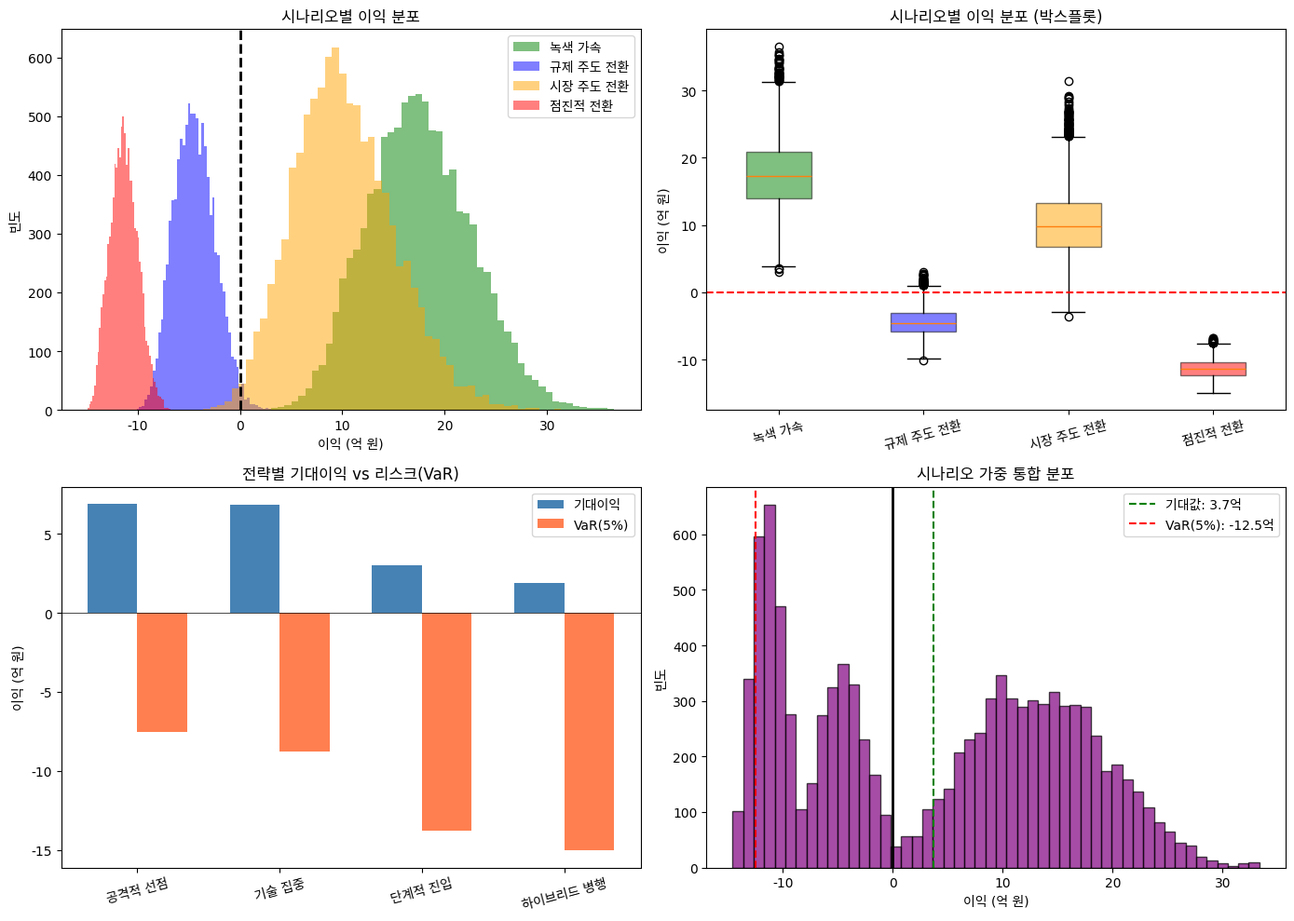

The script that saved this image: (Note: this script raises an exception after producing the figure.)
"""
11-3-scenario-integration.py
시나리오와 시뮬레이션의 통합

이 코드는 10장의 시나리오 플래닝과 11장의 몬테카를로
시뮬레이션을 통합하여 강건한 전략을 도출한다.
"""

import numpy as np
import matplotlib.pyplot as plt
from scipy import stats
import warnings
warnings.filterwarnings('ignore')

# 한글 폰트 설정 (크로스플랫폼)
plt.rcParams['font.family'] = ['AppleGothic', 'Malgun Gothic', 'NanumGothic', 'DejaVu Sans', 'sans-serif']
plt.rcParams['axes.unicode_minus'] = False

# 재현성을 위한 시드 설정
np.random.seed(42)


def define_scenarios():
    """
    시나리오 정의 (10장에서 개발한 시나리오 활용)
    """
    print("=" * 60)
    print("시나리오 정의")
    print("=" * 60)

    scenarios = {
        "녹색 가속": {
            "probability": 0.25,
            "description": "강한 규제 + 빠른 기술 발전",
            "market_growth": (1.5, 2.0, 2.5),  # 시장 성장률 (삼각분포)
            "margin": (0.25, 0.30, 0.35),      # 마진율
            "competition": (0.7, 0.8, 0.9),    # 경쟁 강도 (낮을수록 좋음)
        },
        "규제 주도 전환": {
            "probability": 0.20,
            "description": "강한 규제 + 느린 기술 발전",
            "market_growth": (1.2, 1.4, 1.6),
            "margin": (0.15, 0.20, 0.25),
            "competition": (0.8, 0.9, 1.0),
        },
        "시장 주도 전환": {
            "probability": 0.30,
            "description": "약한 규제 + 빠른 기술 발전",
            "market_growth": (1.3, 1.8, 2.3),
            "margin": (0.20, 0.25, 0.30),
            "competition": (0.6, 0.75, 0.9),
        },
        "점진적 전환": {
            "probability": 0.25,
            "description": "약한 규제 + 느린 기술 발전",
            "market_growth": (0.9, 1.1, 1.3),
            "margin": (0.10, 0.15, 0.20),
            "competition": (0.9, 0.95, 1.0),
        }
    }

    print("\n[시나리오 요약]")
    print("-" * 70)
    print(f"{'시나리오':<15} {'확률':<8} {'시장성장':<15} {'마진':<15}")
    print("-" * 70)
    for name, s in scenarios.items():
        mg = f"{s['market_growth'][1]:.1f}배"
        margin = f"{s['margin'][1]*100:.0f}%"
        print(f"{name:<15} {s['probability']*100:.0f}%     {mg:<15} {margin:<15}")
    print("-" * 70)

    return scenarios


def scenario_simulation(scenarios, n_simulations=10000):
    """
    시나리오별 시뮬레이션
    """
    print("\n" + "=" * 60)
    print("시나리오별 시뮬레이션")
    print("=" * 60)

    # 기본 사업 가정
    base_investment = 100  # 억 원
    base_market = 500      # 억 원 (현재 시장 규모)

    results = {}

    for scenario_name, scenario in scenarios.items():
        # 시뮬레이션 파라미터 추출
        mg = scenario['market_growth']
        margin = scenario['margin']
        comp = scenario['competition']

        # 시뮬레이션
        market_growth = np.random.triangular(mg[0], mg[1], mg[2], n_simulations)
        margin_rate = np.random.triangular(margin[0], margin[1], margin[2], n_simulations)
        competition_factor = np.random.triangular(comp[0], comp[1], comp[2], n_simulations)

        # 5년 후 시장 규모
        future_market = base_market * market_growth

        # 우리 기업 매출 (시장 규모 × 기본 점유율 × 경쟁 요인)
        base_share = 0.10  # 기본 점유율 10%
        our_revenue = future_market * base_share / competition_factor

        # 이익
        profit = our_revenue * margin_rate - base_investment * 0.2  # 연간 투자 상각

        # 5년 NPV (간략화)
        discount_rate = 0.10
        npv = -base_investment
        for year in range(1, 6):
            annual_profit = profit / 5  # 단순화
            npv += annual_profit / ((1 + discount_rate) ** year)

        results[scenario_name] = {
            'profit': profit,
            'npv': npv,
            'revenue': our_revenue,
            'probability': scenario['probability']
        }

    # 결과 출력
    print("\n[시나리오별 이익 분포]")
    print("-" * 80)
    print(f"{'시나리오':<15} {'평균이익':<12} {'표준편차':<12} {'5%':<12} {'95%':<12} {'흑자확률':<10}")
    print("-" * 80)

    for name, r in results.items():
        profit = r['profit']
        prob_positive = np.mean(profit > 0) * 100
        print(f"{name:<15} {np.mean(profit):<12.1f} {np.std(profit):<12.1f} "
              f"{np.percentile(profit, 5):<12.1f} {np.percentile(profit, 95):<12.1f} {prob_positive:<10.1f}%")

    print("-" * 80)

    return results


def evaluate_strategies(results, scenarios):
    """
    전략 평가: 시나리오 가중 분석
    """
    print("\n" + "=" * 60)
    print("전략 평가")
    print("=" * 60)

    # 전략별 시나리오 성과 조정 계수
    strategies = {
        "공격적 선점": {
            "녹색 가속": 1.3,
            "규제 주도 전환": 0.9,
            "시장 주도 전환": 1.2,
            "점진적 전환": 0.6
        },
        "기술 집중": {
            "녹색 가속": 1.2,
            "규제 주도 전환": 0.8,
            "시장 주도 전환": 1.4,
            "점진적 전환": 0.7
        },
        "단계적 진입": {
            "녹색 가속": 0.9,
            "규제 주도 전환": 1.0,
            "시장 주도 전환": 1.0,
            "점진적 전환": 1.1
        },
        "하이브리드 병행": {
            "녹색 가속": 0.8,
            "규제 주도 전환": 1.1,
            "시장 주도 전환": 0.9,
            "점진적 전환": 1.2
        }
    }

    strategy_results = {}

    for strategy_name, adjustments in strategies.items():
        # 전략별 조정된 이익 계산
        all_profits = []
        weighted_profits = []

        for scenario_name, r in results.items():
            adj_factor = adjustments[scenario_name]
            adjusted_profit = r['profit'] * adj_factor
            prob = scenarios[scenario_name]['probability']

            all_profits.append(adjusted_profit)
            weighted_profits.append(adjusted_profit * prob)

        # 전체 분포 (모든 시나리오 통합)
        combined_profits = np.concatenate(all_profits)

        # 가중 평균 (시나리오 확률 반영)
        expected_profit = sum([np.mean(r['profit'] * adjustments[name]) * scenarios[name]['probability']
                               for name, r in results.items()])

        # 최악 시나리오 성과
        worst_case_profits = []
        for name, r in results.items():
            adj_profit = r['profit'] * adjustments[name]
            worst_case_profits.append(np.percentile(adj_profit, 10))
        min_worst = min(worst_case_profits)

        strategy_results[strategy_name] = {
            'expected': expected_profit,
            'std': np.std(combined_profits),
            'var_5': np.percentile(combined_profits, 5),
            'worst_scenario': min_worst,
            'prob_positive': np.mean(combined_profits > 0) * 100
        }

    print("\n[전략별 성과 비교]")
    print("-" * 85)
    print(f"{'전략':<15} {'기대이익':<12} {'표준편차':<12} {'VaR(5%)':<12} {'최악시나리오':<12} {'흑자확률':<10}")
    print("-" * 85)

    for name, sr in strategy_results.items():
        print(f"{name:<15} {sr['expected']:<12.1f} {sr['std']:<12.1f} "
              f"{sr['var_5']:<12.1f} {sr['worst_scenario']:<12.1f} {sr['prob_positive']:<10.1f}%")

    print("-" * 85)

    # 권고
    best_expected = max(strategy_results.items(), key=lambda x: x[1]['expected'])
    best_robust = max(strategy_results.items(), key=lambda x: x[1]['worst_scenario'])
    best_prob = max(strategy_results.items(), key=lambda x: x[1]['prob_positive'])

    print("\n[전략 권고]")
    print(f"  기대이익 최고: {best_expected[0]} ({best_expected[1]['expected']:.1f}억 원)")
    print(f"  가장 강건한 전략: {best_robust[0]} (최악 시나리오 {best_robust[1]['worst_scenario']:.1f}억 원)")
    print(f"  흑자 확률 최고: {best_prob[0]} ({best_prob[1]['prob_positive']:.1f}%)")

    return strategy_results


def success_probability_by_scenario(results, scenarios):
    """
    시나리오별 목표 달성 확률
    """
    print("\n" + "=" * 60)
    print("시나리오별 목표 달성 확률")
    print("=" * 60)

    targets = [0, 20, 40, 60]

    print("\n[목표별 달성 확률]")
    print("-" * 75)
    header = f"{'시나리오':<15} "
    for t in targets:
        header += f"{'>' + str(t) + '억':<12} "
    header += f"{'시나리오 확률':<12}"
    print(header)
    print("-" * 75)

    weighted_probs = {t: 0 for t in targets}

    for name, r in results.items():
        profit = r['profit']
        prob_weight = scenarios[name]['probability']
        row = f"{name:<15} "
        for t in targets:
            prob = np.mean(profit > t) * 100
            row += f"{prob:<12.1f} "
            weighted_probs[t] += prob * prob_weight
        row += f"{prob_weight*100:.0f}%"
        print(row)

    print("-" * 75)

    # 가중 평균 (전체 기대)
    print("\n[가중 평균 목표 달성 확률]")
    for t in targets:
        print(f"  이익 > {t}억 원: {weighted_probs[t]:.1f}%")


def visualize_scenario_simulation(results, scenarios, strategy_results):
    """
    시나리오 통합 시뮬레이션 시각화
    """
    print("\n" + "=" * 60)
    print("시각화 생성")
    print("=" * 60)

    fig, axes = plt.subplots(2, 2, figsize=(14, 10))

    # 1. 시나리오별 이익 분포
    ax1 = axes[0, 0]
    colors = ['green', 'blue', 'orange', 'red']
    for i, (name, r) in enumerate(results.items()):
        ax1.hist(r['profit'], bins=50, alpha=0.5, label=name, color=colors[i])
    ax1.axvline(0, color='black', linestyle='--', linewidth=2)
    ax1.set_xlabel('이익 (억 원)')
    ax1.set_ylabel('빈도')
    ax1.set_title('시나리오별 이익 분포')
    ax1.legend()

    # 2. 시나리오별 박스플롯
    ax2 = axes[0, 1]
    data = [r['profit'] for r in results.values()]
    labels = list(results.keys())
    bp = ax2.boxplot(data, labels=labels, patch_artist=True)
    for patch, color in zip(bp['boxes'], colors):
        patch.set_facecolor(color)
        patch.set_alpha(0.5)
    ax2.axhline(0, color='red', linestyle='--')
    ax2.set_ylabel('이익 (억 원)')
    ax2.set_title('시나리오별 이익 분포 (박스플롯)')
    ax2.tick_params(axis='x', rotation=15)

    # 3. 전략별 성과 비교
    ax3 = axes[1, 0]
    strategy_names = list(strategy_results.keys())
    expected = [sr['expected'] for sr in strategy_results.values()]
    var_5 = [sr['var_5'] for sr in strategy_results.values()]

    x = np.arange(len(strategy_names))
    width = 0.35
    ax3.bar(x - width/2, expected, width, label='기대이익', color='steelblue')
    ax3.bar(x + width/2, var_5, width, label='VaR(5%)', color='coral')
    ax3.set_xticks(x)
    ax3.set_xticklabels(strategy_names, rotation=15)
    ax3.axhline(0, color='black', linestyle='-', linewidth=0.5)
    ax3.set_ylabel('이익 (억 원)')
    ax3.set_title('전략별 기대이익 vs 리스크(VaR)')
    ax3.legend()

    # 4. 시나리오 확률 가중 분포
    ax4 = axes[1, 1]
    combined = []
    for name, r in results.items():
        # 시나리오 확률에 따라 샘플 수 조정
        n_samples = int(len(r['profit']) * scenarios[name]['probability'])
        combined.extend(np.random.choice(r['profit'], n_samples))

    ax4.hist(combined, bins=50, color='purple', alpha=0.7, edgecolor='black')
    ax4.axvline(np.mean(combined), color='green', linestyle='--',
                label=f"기대값: {np.mean(combined):.1f}억")
    ax4.axvline(np.percentile(combined, 5), color='red', linestyle='--',
                label=f"VaR(5%): {np.percentile(combined, 5):.1f}억")
    ax4.axvline(0, color='black', linestyle='-', linewidth=2)
    ax4.set_xlabel('이익 (억 원)')
    ax4.set_ylabel('빈도')
    ax4.set_title('시나리오 가중 통합 분포')
    ax4.legend()

    plt.tight_layout()
    plt.savefig('../data/scenario_simulation.png', dpi=150)
    plt.close()

    print("그래프 저장: ../data/scenario_simulation.png")


if __name__ == "__main__":
    # 시나리오 정의
    scenarios = define_scenarios()

    # 시나리오별 시뮬레이션
    results = scenario_simulation(scenarios)

    # 전략 평가
    strategy_results = evaluate_strategies(results, scenarios)

    # 목표 달성 확률 분석
    success_probability_by_scenario(results, scenarios)

    # 시각화
    visualize_scenario_simulation(results, scenarios, strategy_results)

    print("\n" + "=" * 60)
    print("시나리오 통합 시뮬레이션 완료")
    print("=" * 60)
    print("\n[핵심 인사이트]")
    print("  1. 시나리오별로 이익 분포가 크게 다름")
    print("  2. '단계적 진입' 전략이 가장 강건함 (최악 시나리오 대비)")
    print("  3. 기대이익 극대화를 위해서는 '기술 집중' 전략이 유리")
    print("  4. 시나리오 확률을 반영한 통합 분석으로 현실적 기대치 도출")
